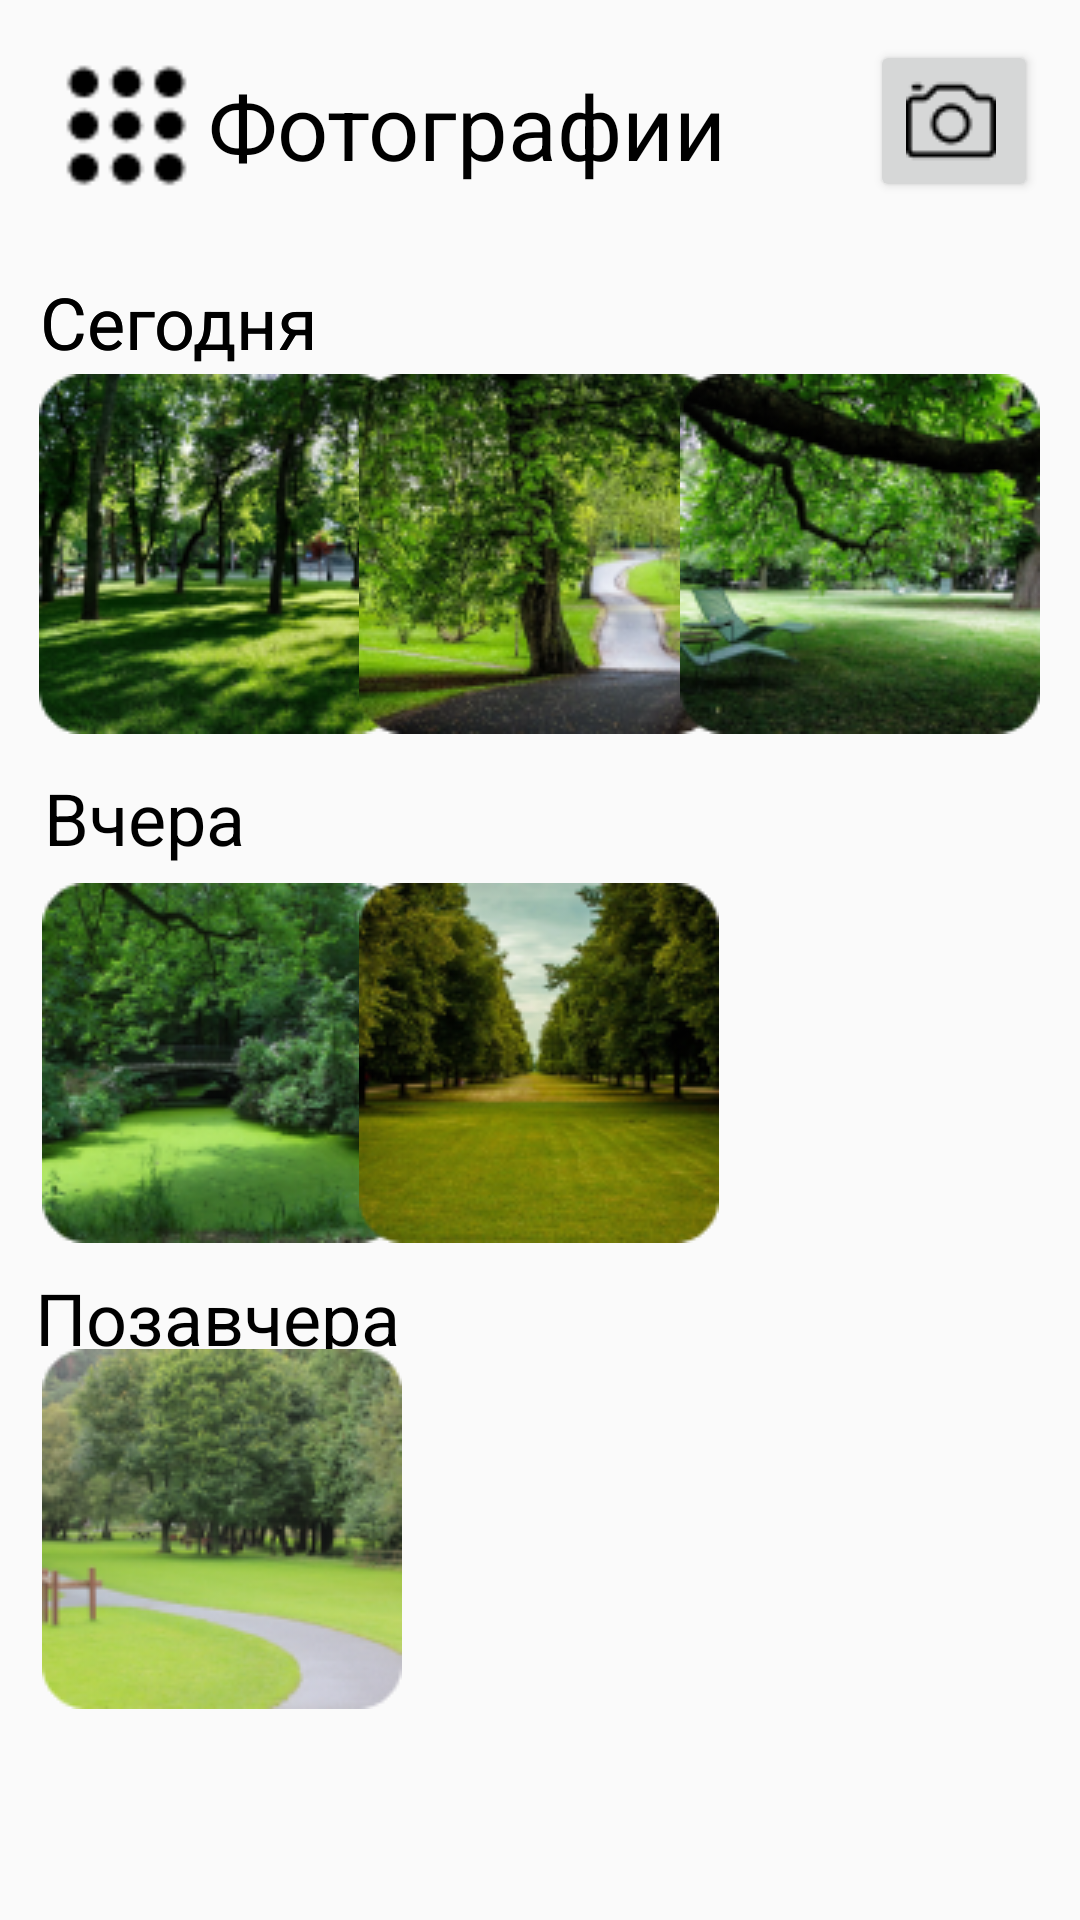

Here is an Android app screen rendered from its layout file. Give the layout XML and the strings, colors and styles it references.
<!-- AndroidManifest.xml: application theme Theme.Bashkirov_v_20 -->
<!-- res/layout/activity_gallery.xml -->
<?xml version="1.0" encoding="utf-8"?>
<androidx.constraintlayout.widget.ConstraintLayout xmlns:android="http://schemas.android.com/apk/res/android"
    xmlns:app="http://schemas.android.com/apk/res-auto"
    xmlns:tools="http://schemas.android.com/tools"
    android:layout_width="match_parent"
    android:layout_height="match_parent"
    tools:context=".gallery">

    <TextView
        android:id="@+id/textView7"
        android:layout_width="wrap_content"
        android:layout_height="wrap_content"
        android:text="@string/hhghf"
        android:textColor="#000000"
        android:textSize="24sp"
        app:layout_constraintBottom_toBottomOf="parent"
        app:layout_constraintEnd_toEndOf="parent"
        app:layout_constraintHorizontal_bias="0.049"
        app:layout_constraintStart_toStartOf="parent"
        app:layout_constraintTop_toTopOf="parent"
        app:layout_constraintVertical_bias="0.696" />

    <TextView
        android:id="@+id/textView6"
        android:layout_width="wrap_content"
        android:layout_height="wrap_content"
        android:text="@string/gfdgfd"
        android:textColor="#000000"
        android:textSize="24sp"
        app:layout_constraintBottom_toBottomOf="parent"
        app:layout_constraintEnd_toEndOf="parent"
        app:layout_constraintHorizontal_bias="0.05"
        app:layout_constraintStart_toStartOf="parent"
        app:layout_constraintTop_toTopOf="parent"
        app:layout_constraintVertical_bias="0.422" />

    <TextView
        android:id="@+id/textView5"
        android:layout_width="wrap_content"
        android:layout_height="wrap_content"
        android:text="@string/fds"
        android:textColor="#000000"
        android:textSize="24sp"
        app:layout_constraintBottom_toBottomOf="parent"
        app:layout_constraintEnd_toEndOf="parent"
        app:layout_constraintHorizontal_bias="0.05"
        app:layout_constraintStart_toStartOf="parent"
        app:layout_constraintTop_toTopOf="parent"
        app:layout_constraintVertical_bias="0.15" />

    <TextView
        android:id="@+id/textView4"
        android:layout_width="wrap_content"
        android:layout_height="wrap_content"
        android:text="@string/fds"
        android:textColor="#000000"
        android:textSize="24sp"
        app:layout_constraintBottom_toBottomOf="parent"
        app:layout_constraintEnd_toEndOf="parent"
        app:layout_constraintHorizontal_bias="0.05"
        app:layout_constraintStart_toStartOf="parent"
        app:layout_constraintTop_toTopOf="parent"
        app:layout_constraintVertical_bias="0.15" />

    <ImageView
        android:id="@+id/imageView3"
        android:layout_width="57dp"
        android:layout_height="57dp"
        app:layout_constraintBottom_toBottomOf="parent"
        app:layout_constraintEnd_toEndOf="parent"
        app:layout_constraintHorizontal_bias="0.045"
        app:layout_constraintStart_toStartOf="parent"
        app:layout_constraintTop_toTopOf="parent"
        app:layout_constraintVertical_bias="0.023"
        app:srcCompat="@drawable/gg_menu_grid_o"
        android:contentDescription="@string/hgffdg" />

    <TextView
        android:id="@+id/textView3"
        android:layout_width="wrap_content"
        android:layout_height="wrap_content"
        android:text="@string/photos"
        android:textColor="#000000"
        android:textSize="30sp"
        app:layout_constraintBottom_toBottomOf="parent"
        app:layout_constraintEnd_toEndOf="parent"
        app:layout_constraintHorizontal_bias="0.371"
        app:layout_constraintStart_toStartOf="parent"
        app:layout_constraintTop_toTopOf="parent"
        app:layout_constraintVertical_bias="0.036" />

    <Button
        android:id="@+id/btnPhoto"
        android:layout_width="56dp"
        android:layout_height="54dp"
        android:drawableStart="@drawable/camera_1"
        android:onClick="OnClickPhoto"
        app:layout_constraintBottom_toBottomOf="parent"
        app:layout_constraintEnd_toEndOf="parent"
        app:layout_constraintHorizontal_bias="0.954"
        app:layout_constraintStart_toStartOf="parent"
        app:layout_constraintTop_toTopOf="parent"
        app:layout_constraintVertical_bias="0.023"
        tools:ignore="SpeakableTextPresentCheck,UsingOnClickInXml" />

    <ImageView
        android:id="@+id/imageView4"
        android:layout_width="wrap_content"
        android:layout_height="wrap_content"
        app:layout_constraintBottom_toBottomOf="parent"
        app:layout_constraintEnd_toEndOf="parent"
        app:layout_constraintHorizontal_bias="0.054"
        app:layout_constraintStart_toStartOf="parent"
        app:layout_constraintTop_toTopOf="parent"
        app:layout_constraintVertical_bias="0.24"
        app:srcCompat="@drawable/rectangle_15"
        android:contentDescription="@string/hfsdhd" />

    <ImageView
        android:id="@+id/imageView5"
        android:layout_width="wrap_content"
        android:layout_height="wrap_content"
        android:contentDescription="@string/jhgjghjgh"
        app:layout_constraintBottom_toBottomOf="parent"
        app:layout_constraintEnd_toEndOf="parent"
        app:layout_constraintHorizontal_bias="0.498"
        app:layout_constraintStart_toStartOf="parent"
        app:layout_constraintTop_toTopOf="parent"
        app:layout_constraintVertical_bias="0.24"
        app:srcCompat="@drawable/rectangle_16" />

    <ImageView
        android:id="@+id/imageView6"
        android:layout_width="wrap_content"
        android:layout_height="wrap_content"
        app:layout_constraintBottom_toBottomOf="parent"
        app:layout_constraintEnd_toEndOf="parent"
        app:layout_constraintHorizontal_bias="0.945"
        app:layout_constraintStart_toStartOf="parent"
        app:layout_constraintTop_toTopOf="parent"
        app:layout_constraintVertical_bias="0.24"
        app:srcCompat="@drawable/rectangle_17"
        android:contentDescription="@string/jhgjghj" />

    <ImageView
        android:id="@+id/imageView7"
        android:layout_width="wrap_content"
        android:layout_height="wrap_content"
        app:layout_constraintBottom_toBottomOf="parent"
        app:layout_constraintEnd_toEndOf="parent"
        app:layout_constraintHorizontal_bias="0.058"
        app:layout_constraintStart_toStartOf="parent"
        app:layout_constraintTop_toTopOf="parent"
        app:layout_constraintVertical_bias="0.566"
        app:srcCompat="@drawable/rectangle_18"
        android:contentDescription="@string/jhgjghj" />

    <ImageView
        android:id="@+id/imageView8"
        android:layout_width="wrap_content"
        android:layout_height="wrap_content"
        android:contentDescription="@string/khgkgkgh"
        app:layout_constraintBottom_toBottomOf="parent"
        app:layout_constraintEnd_toEndOf="parent"
        app:layout_constraintHorizontal_bias="0.498"
        app:layout_constraintStart_toStartOf="parent"
        app:layout_constraintTop_toTopOf="parent"
        app:layout_constraintVertical_bias="0.566"
        app:srcCompat="@drawable/rectangle_19" />

    <ImageView
        android:id="@+id/imageView9"
        android:layout_width="wrap_content"
        android:layout_height="wrap_content"
        app:layout_constraintBottom_toBottomOf="parent"
        app:layout_constraintEnd_toEndOf="parent"
        app:layout_constraintHorizontal_bias="0.058"
        app:layout_constraintStart_toStartOf="parent"
        app:layout_constraintTop_toTopOf="parent"
        app:layout_constraintVertical_bias="0.865"
        app:srcCompat="@drawable/rectangle_20"
        android:contentDescription="@string/jfgjgfj" />
</androidx.constraintlayout.widget.ConstraintLayout>
<!-- resources referenced by this layout -->
<resources>
  <!-- drawable camera_1: png bitmap (drawable, 669 bytes) -->
  <!-- drawable gg_menu_grid_o: png bitmap (drawable, 642 bytes) -->
  <!-- drawable rectangle_15: png bitmap (drawable, 39434 bytes) -->
  <!-- drawable rectangle_16: png bitmap (drawable, 38810 bytes) -->
  <!-- drawable rectangle_17: png bitmap (drawable, 37980 bytes) -->
  <!-- drawable rectangle_18: png bitmap (drawable, 35981 bytes) -->
  <!-- drawable rectangle_19: png bitmap (drawable, 33097 bytes) -->
  <!-- drawable rectangle_20: png bitmap (drawable, 32772 bytes) -->
  <string name="fds">Сегодня</string>
  <string name="gfdgfd">Вчера</string>
  <string name="hfsdhd">TODO</string>
  <string name="hgffdg">TODO</string>
  <string name="hhghf">Позавчера</string>
  <string name="jfgjgfj">TODO</string>
  <string name="jhgjghj">TODO</string>
  <string name="jhgjghjgh">TODO</string>
  <string name="khgkgkgh">TODO</string>
  <string name="photos">Фотографии</string>
  <style name="Theme.Bashkirov_v_20" parent="Theme.AppCompat.DayNight.DarkActionBar">
          
          <item name="colorPrimary">@color/purple_500</item>
          <item name="colorPrimaryVariant">@color/purple_700</item>
          <item name="colorOnPrimary">@color/white</item>
          
          <item name="colorSecondary">@color/teal_200</item>
          <item name="colorSecondaryVariant">@color/teal_700</item>
          <item name="colorOnSecondary">@color/black</item>
          
          <item name="android:statusBarColor" tools:targetApi="l">?attr/colorPrimaryVariant</item>
          
      </style>
  <!-- not gathered from this repository: default colours our renderer supplied (Android Studio template values) -->
  <color name="purple_500">#FF6200EE</color>
  <color name="purple_700">#FF3700B3</color>
  <color name="teal_200">#FF03DAC5</color>
  <color name="teal_700">#FF018786</color>
  <color name="black">#FF000000</color>
  <color name="white">#FFFFFFFF</color>
</resources>
